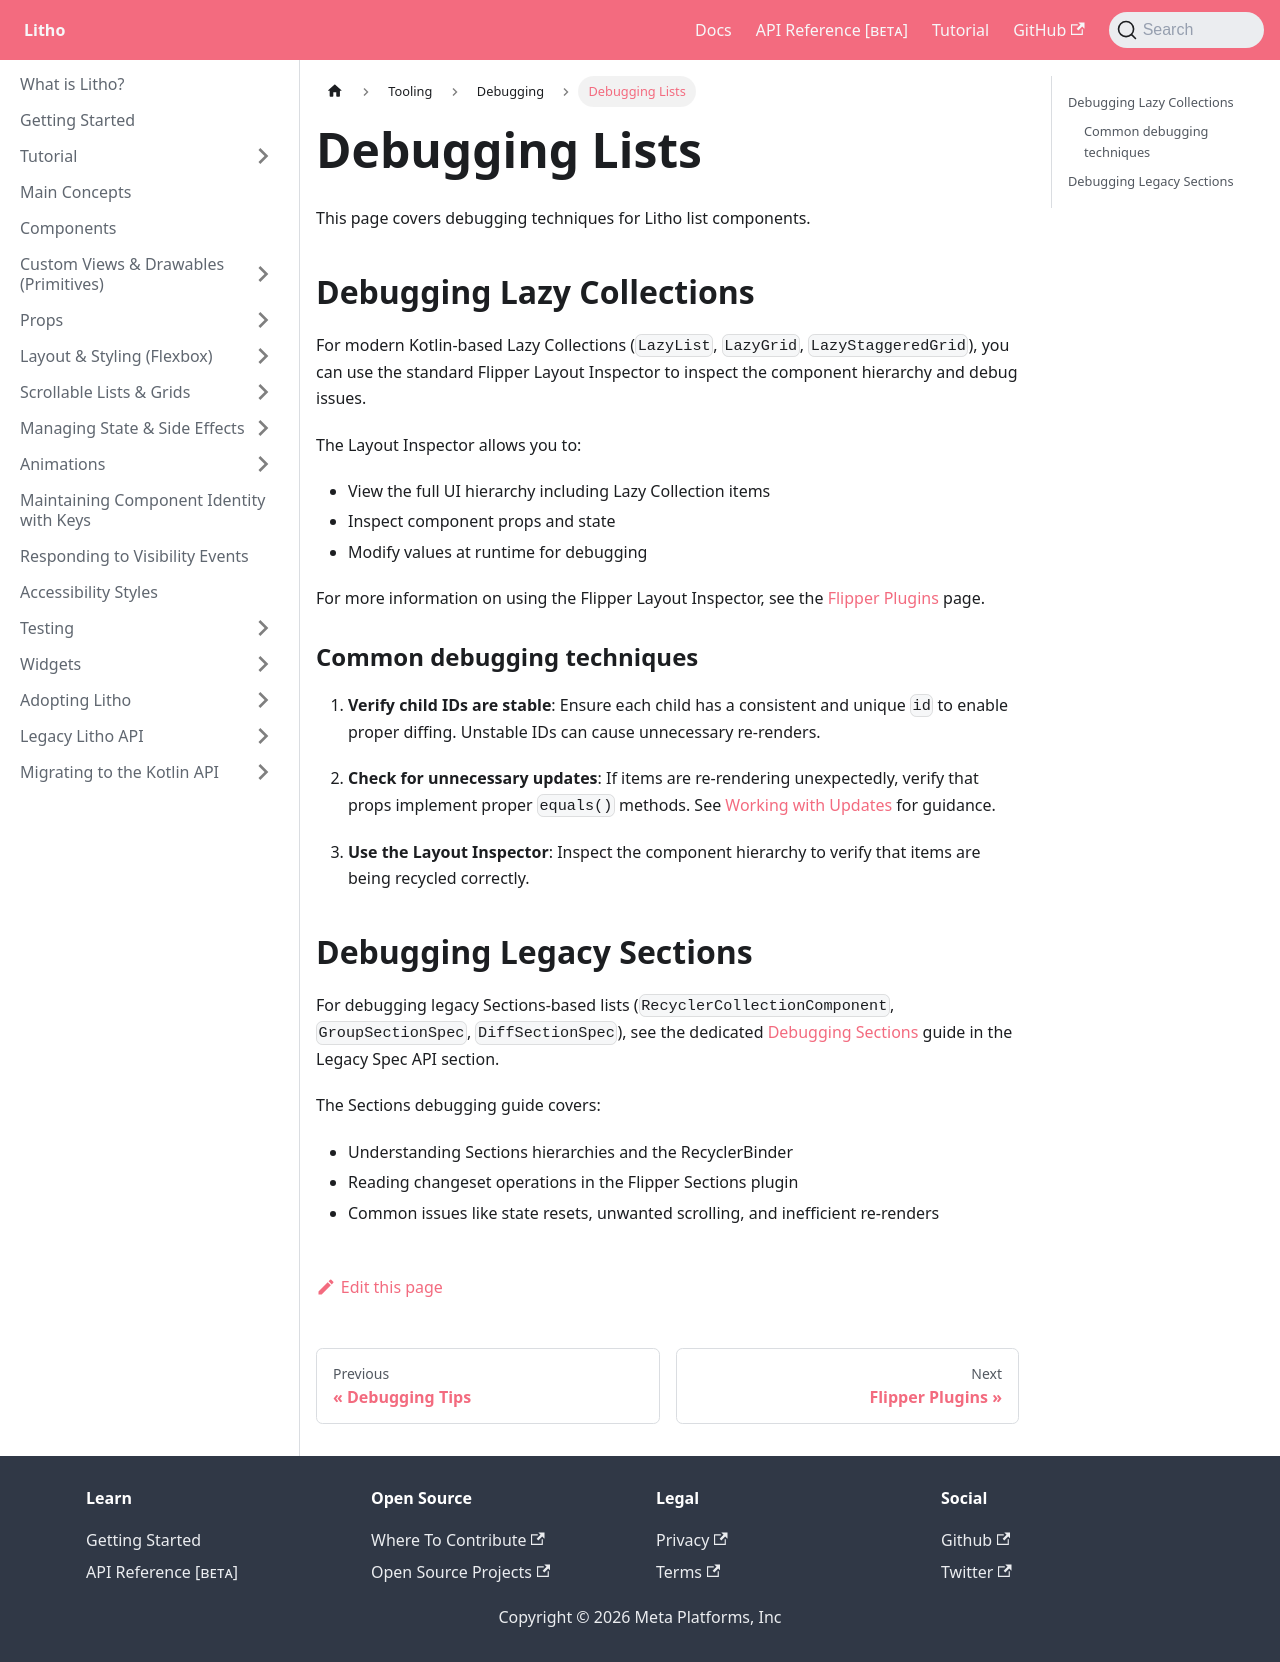

repository: facebook/litho · page: docs/tooling/debugging/debugging-lists/index.html · generator: docusaurus

---
id: debugging-lists
title: Debugging Lists
---

This page covers debugging techniques for Litho list components.

## Debugging Lazy Collections

For modern Kotlin-based Lazy Collections (`LazyList`, `LazyGrid`, `LazyStaggeredGrid`), you can use the standard Flipper Layout Inspector to inspect the component hierarchy and debug issues.

The Layout Inspector allows you to:
- View the full UI hierarchy including Lazy Collection items
- Inspect component props and state
- Modify values at runtime for debugging

For more information on using the Flipper Layout Inspector, see the [Flipper Plugins](../developer-tools/flipper-plugins.mdx) page.

### Common debugging techniques

1. **Verify child IDs are stable**: Ensure each child has a consistent and unique `id` to enable proper diffing. Unstable IDs can cause unnecessary re-renders.

2. **Check for unnecessary updates**: If items are re-rendering unexpectedly, verify that props implement proper `equals()` methods. See [Working with Updates](../../lazycollections/lazycollections-working-with-updates.mdx) for guidance.

3. **Use the Layout Inspector**: Inspect the component hierarchy to verify that items are being recycled correctly.

## Debugging Legacy Sections

For debugging legacy Sections-based lists (`RecyclerCollectionComponent`, `GroupSectionSpec`, `DiffSectionSpec`), see the dedicated [Debugging Sections](../../legacy-spec-api/sections/debugging-sections.md) guide in the Legacy Spec API section.

The Sections debugging guide covers:
- Understanding Sections hierarchies and the RecyclerBinder
- Reading changeset operations in the Flipper Sections plugin
- Common issues like state resets, unwanted scrolling, and inefficient re-renders
